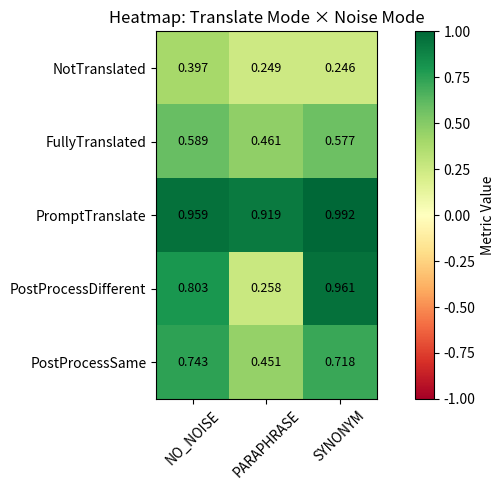

Python code for this plot:
import matplotlib
matplotlib.use("Agg")  # HPC-safe backend
import matplotlib.pyplot as plt
import numpy as np
import pandas as pd

# -----------------------------
# Translate + Noise modes
# -----------------------------
translate_modes = [
    "NotTranslated",
    "FullyTranslated",
    "PromptTranslate",
    "PostProcessDifferent",
    "PostProcessSame"
]

noise_modes = ["NO_NOISE", "PARAPHRASE", "SYNONYM"]

# -----------------------------
# Random placeholder data (5×3)
# -----------------------------
data = np.random.rand(len(translate_modes), len(noise_modes))
df = pd.DataFrame(data, index=translate_modes, columns=noise_modes)

# -----------------------------
# Plot heatmap
# -----------------------------
plt.figure(figsize=(8, 5))

# Use a lighter, pleasant colormap
plt.imshow(df, cmap="RdYlGn", interpolation="nearest", vmin=-1.0, vmax=1.0)

# Colorbar
plt.colorbar(label="Metric Value")

# Ticks
plt.xticks(np.arange(len(noise_modes)), noise_modes, rotation=45)
plt.yticks(np.arange(len(translate_modes)), translate_modes)

# Annotate values in each grid cell
for i in range(df.shape[0]):
    for j in range(df.shape[1]):
        value = df.iloc[i, j]
        plt.text(
            j, i,
            f"{value:.3f}",             # round to 3 decimals
            ha="center", va="center",
            color="black", fontsize=9   # black text = readable on light colormap
        )

plt.title("Heatmap: Translate Mode × Noise Mode")
plt.tight_layout()
plt.savefig("translate_noise_heatmap_annotated.png")

print("Saved heatmap to translate_noise_heatmap_annotated.png")